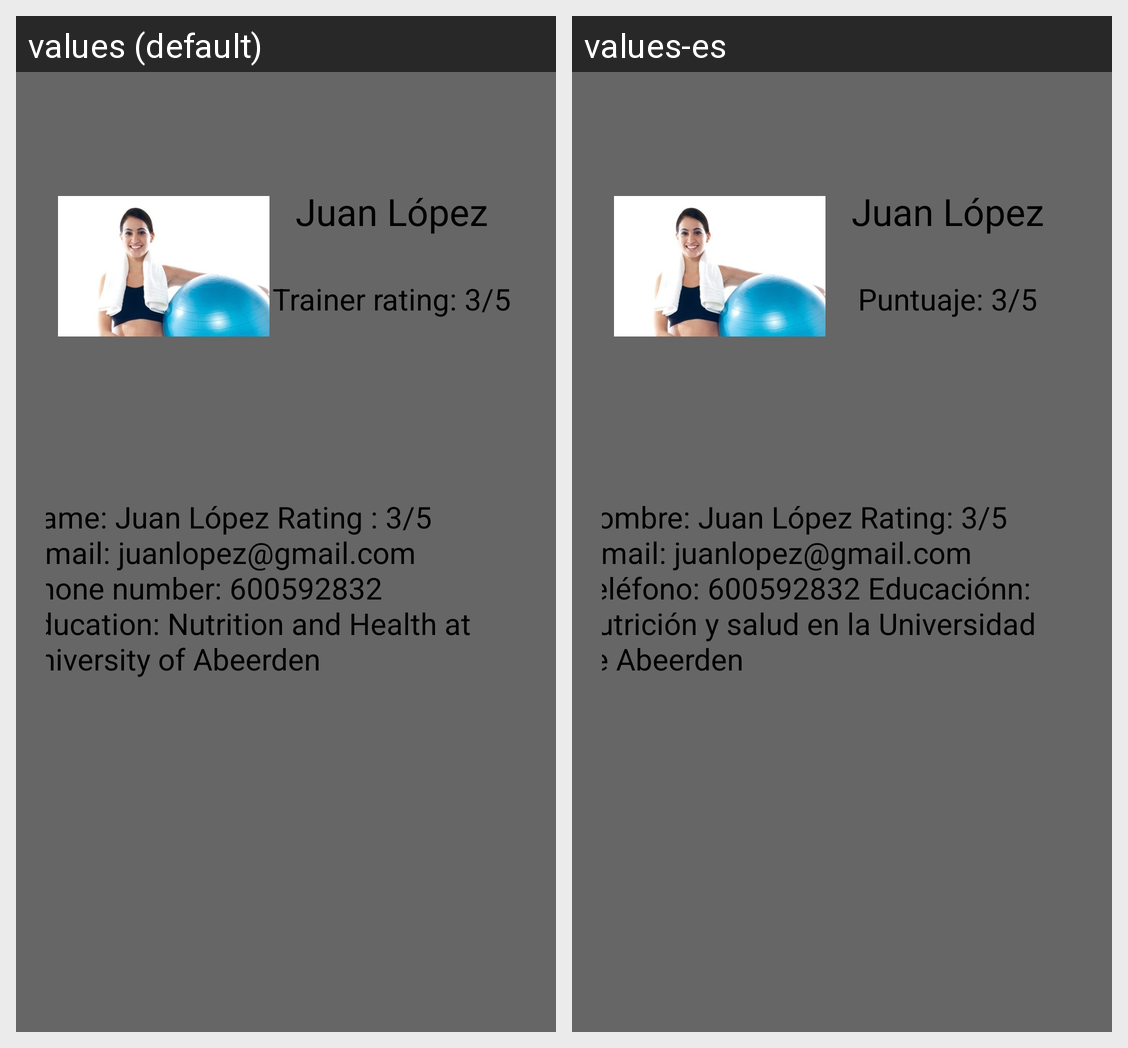

The same Android screen rendered under two of its app's locales, left to right. List the strings drawn on it with the default value and each locale's translation.
Android screen res/layout/activity_profile_trainer.xml rendered under 2 locales, left to right: values (default), values-es. Device: Nexus 5 (rendered at 1080×1920; each locale shown at half size, 540×960, under a caption strip naming it); theme AppTheme.NoActionBar.
Strings drawn on this screen, with the default value and each locale's value (text and hints the layout hard-codes, and strings that could not be matched under every locale, appear in the picture but are not listed):

trainer_name
  values: Juan López
  values-es: Juan López

trainer_rating
  values: Trainer rating: 3/5
  values-es: Puntuaje: 3/5

trainerProfile
  values: Name: Juan López Rating : 3/5 E-mail: juanlopez@gmail.com Phone number: 600592832 Education: Nutrition and Health at University of Abeerden
  values-es: Nombre: Juan López Rating: 3/5 E-mail: juanlopez@gmail.com Teléfono: 600592832 Educaciónn: Nutrición y salud en la Universidad de Abeerden
